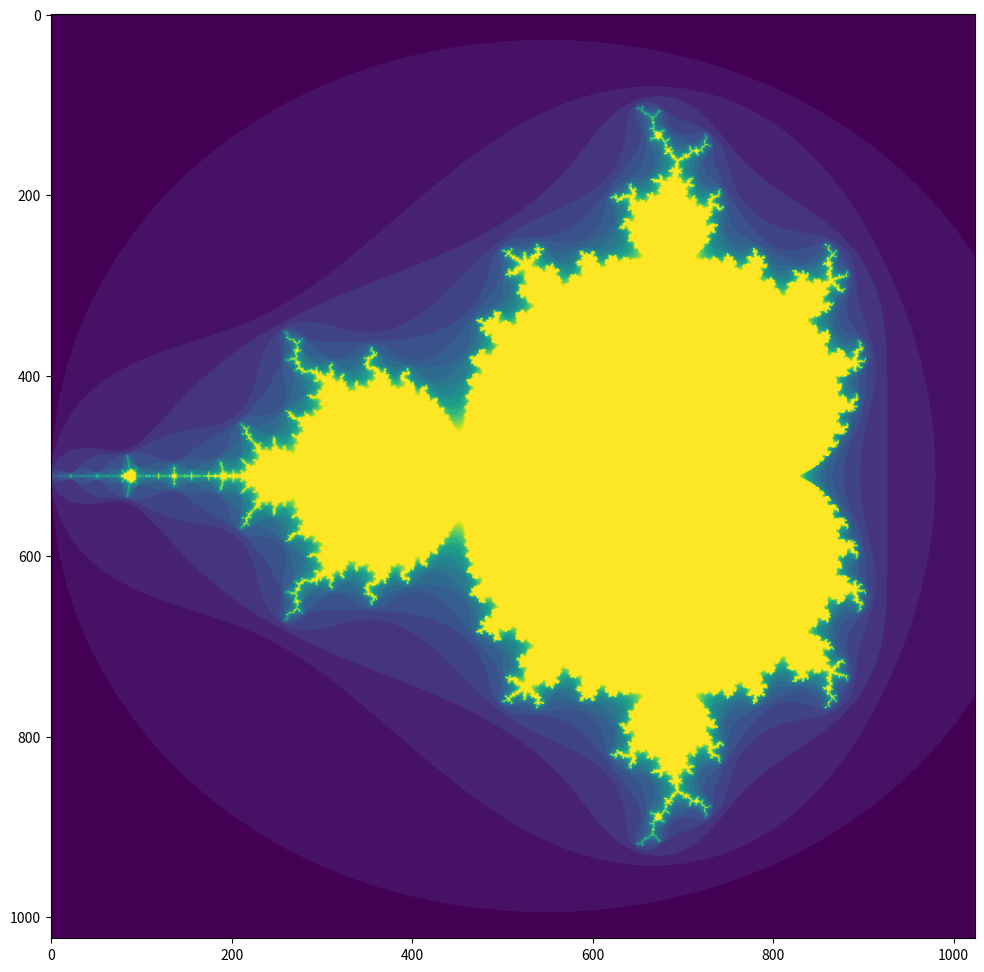

Write the Python code that produced this figure.
# -*- coding: utf-8 -*-
# ---
# jupyter:
#   jupytext:
#     cell_metadata_filter: all
#     cell_metadata_json: true
#     notebook_metadata_filter: all,-language_info,-toc,-jupytext.text_representation.jupytext_version,-jupytext.text_representation.format_version
#     text_representation:
#       extension: .py
#       format_name: percent
#   kernelspec:
#     display_name: Python 3 (ipykernel)
#     language: python
#     name: python3
#   livereveal:
#     height: 1024
#     start_slideshow_at: selected
#     theme: simple
#     transition: cube
#     width: 1280
#   notebookname: Mandelbrot
#   version: '1.0'
# ---

# %% [markdown] {"run_control": {"frozen": false, "read_only": false}}
# <div class="licence">
# <span>Licence CC BY-NC-ND</span>
# [redacted]
# </div>

# %% {"run_control": {"frozen": false, "read_only": false}, "slideshow": {"slide_type": "slide"}, "trusted": true}
import numpy as np
import matplotlib.pyplot as plt
# %matplotlib notebook

# %% [markdown] {"run_control": {"frozen": false, "read_only": false}}
# ## exercice
#
# il s'agit de calculer l'image de la convergence de mandelbrot:
#
# <img src="media/mandelbrot.png" width="2000px">

# %% [markdown] {"cell_style": "split", "run_control": {"frozen": false, "read_only": false}, "slideshow": {"slide_type": "slide"}}
# * dans l'espace complexe où
#    * $re \in [-2, 0.8]$
#    * $im \in [-1.4, 1.4]$
# * on définit pour chaque $c\in\mathbb{C}$ la suite
#    * $z_0 = c$
#    * $z_{n+1} = z_n^2 + c$
# * on démontre que 
#   * lorsque $|z_n|>2$, la suite diverge

# %% [markdown] {"cell_style": "split", "run_control": {"frozen": false, "read_only": false}, "slideshow": {"slide_type": "-"}}
# il s'agit pour nous de 
#
# * découper ce pavé 
#   * en un maillage de $w$ x $h$ points
# * pour chacun, calculer si la suite diverge
#   * avant un nombre d'itérations fixe
# * afficher l'image obtenue avec `plt.imshow`

# %% [markdown] {"run_control": {"frozen": false, "read_only": false}, "slideshow": {"slide_type": "slide"}}
# * une adaptation libre de l'[implementation proposée dans le tutorial scipy](https://docs.scipy.org/doc/numpy/user/quickstart.html#indexing-with-boolean-arrays)

# %% [markdown] {"run_control": {"frozen": false, "read_only": false}, "slideshow": {"slide_type": "slide"}}
# *indices*
#
# * pour fabriquer la grille des points de départ, 
#   on pourra regarder `np.linspace` et `np.meshgrid`

# %% {"trusted": true}
# à vous de jouer

# %% {"trusted": true}
# prune-begin

# %% [markdown]
# # solution

# %% {"run_control": {"frozen": false, "read_only": false}, "slideshow": {"slide_type": "slide"}, "trusted": true}
# it's a little confusing that 
# real part = column = second dimension
# imag part = line =   first  dimension

def mandlebrot(h, w, maxit=20):
    re = np.linspace( -2.0, 0.8, w)
    im = np.linspace( -1.4, 1.4, h)
    # that's where it plays out
    y, x = np.ix_(im, re)
    # 
    c = x + 1j * y
    # initialize z 
    z = c
    # will contain the iteration where a divergence was found
    diverge_iteration = maxit + np.zeros( c.shape, dtype=int)

    for iteration in range(maxit):
        # create a new z array - c is left intact
        z = z * z + c
        # the complexes that diverged before this iteration
        bool_diverge = z * np.conj(z) > 4
        # the ones that diverged exactly at this iteration
        bool_diverge_now = bool_diverge & (diverge_iteration == maxit)
        # mark these
        diverge_iteration[bool_diverge_now] = iteration
        # avoid diverging too much ?
        z[bool_diverge] = 2

    return diverge_iteration


# %% {"run_control": {"frozen": false, "read_only": false}, "slideshow": {"slide_type": "slide"}, "trusted": true}
plt.figure(figsize=(12, 12))
plt.imshow(mandlebrot(1024, 1024));

# %% {"trusted": true}
